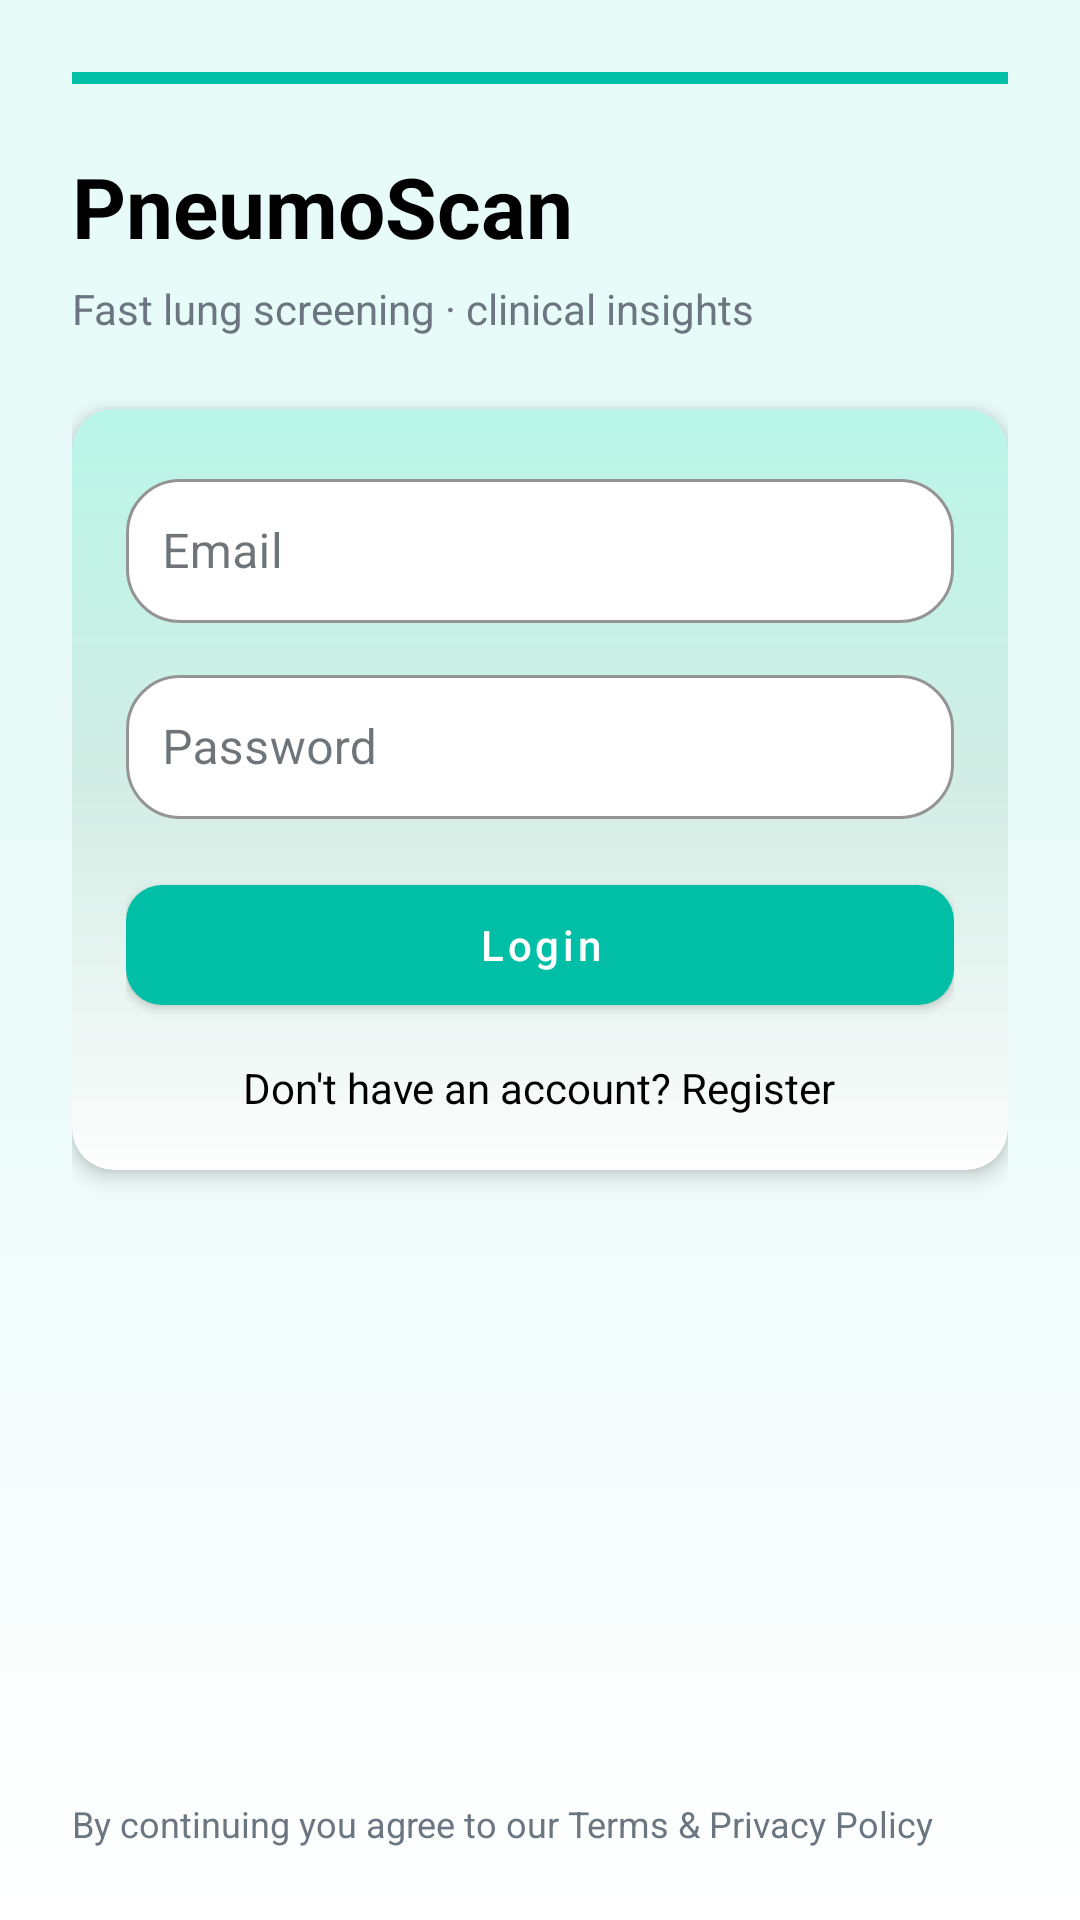

Write the Android layout XML for this screen, with the resource values it uses.
<!-- AndroidManifest.xml: application theme Theme.PneumoScan -->
<!-- res/layout/fragment_login.xml -->
<?xml version="1.0" encoding="utf-8"?>
<androidx.constraintlayout.widget.ConstraintLayout xmlns:android="http://schemas.android.com/apk/res/android"
    xmlns:app="http://schemas.android.com/apk/res-auto"
    android:id="@+id/login_root"
    android:layout_width="match_parent"
    android:layout_height="match_parent"
    android:background="@drawable/bg_gradient"
    android:padding="24dp">

    
    <View
        android:id="@+id/decorStripe"
        android:layout_width="0dp"
        android:layout_height="4dp"
        android:background="?attr/colorPrimary"
        app:layout_constraintEnd_toEndOf="parent"
        app:layout_constraintStart_toStartOf="parent"
        app:layout_constraintTop_toTopOf="parent" />

    
    <TextView
        android:id="@+id/tvHeader"
        android:layout_width="0dp"
        android:layout_height="wrap_content"
        android:layout_marginTop="22dp"
        android:text="@string/pneumoscan"
        android:textColor="@color/black"
        android:textSize="28sp"
        android:textStyle="bold"
        app:layout_constraintEnd_toEndOf="parent"
        app:layout_constraintStart_toStartOf="parent"
        app:layout_constraintTop_toBottomOf="@id/decorStripe" />

    <TextView
        android:id="@+id/tvSubtitle"
        android:layout_width="0dp"
        android:layout_height="wrap_content"
        android:layout_marginTop="6dp"
        android:text="@string/fast_lung_screening_clinical_insights"
        android:textColor="@color/pneumo_muted"
        android:textSize="14sp"
        app:layout_constraintEnd_toEndOf="parent"
        app:layout_constraintStart_toStartOf="parent"
        app:layout_constraintTop_toBottomOf="@id/tvHeader" />

    
    <com.google.android.material.card.MaterialCardView
        android:id="@+id/cardLogin"
        android:layout_width="0dp"
        android:layout_height="wrap_content"
        android:layout_marginTop="24dp"
        app:cardCornerRadius="14dp"
        app:strokeWidth="0dp"
        app:cardElevation="4dp"
        app:useCompatPadding="true"
        app:layout_constraintEnd_toEndOf="parent"
        app:layout_constraintStart_toStartOf="parent"
        app:layout_constraintTop_toBottomOf="@id/tvSubtitle">

        <LinearLayout
            android:layout_width="match_parent"
            android:layout_height="wrap_content"
            android:orientation="vertical"
            android:background="@drawable/bg_soft_gradient"
            android:padding="18dp">

            <com.google.android.material.textfield.TextInputLayout
                android:id="@+id/tilEmail"
                style="@style/Widget.MaterialComponents.TextInputLayout.OutlinedBox.Dense"
                android:layout_width="match_parent"
                android:layout_height="wrap_content"
                android:hint="@string/email"
                app:boxCornerRadiusBottomEnd="18dp"
                app:boxCornerRadiusBottomStart="18dp"
                app:boxCornerRadiusTopEnd="18dp"
                app:boxCornerRadiusTopStart="18dp"
                app:boxBackgroundColor="?attr/colorSurface"
                app:boxStrokeColor="?attr/colorPrimary">

                <com.google.android.material.textfield.TextInputEditText
                    android:id="@+id/etEmail"
                    android:layout_width="match_parent"
                    android:layout_height="48dp"
                    android:inputType="textEmailAddress"
                    android:textColor="@color/black"
                    android:paddingStart="12dp" />
            </com.google.android.material.textfield.TextInputLayout>

            <com.google.android.material.textfield.TextInputLayout
                android:id="@+id/tilPassword"
                style="@style/Widget.MaterialComponents.TextInputLayout.OutlinedBox.Dense"
                android:layout_width="match_parent"
                android:layout_height="wrap_content"
                android:layout_marginTop="12dp"
                android:hint="@string/password"
                app:boxCornerRadiusBottomEnd="18dp"
                app:boxCornerRadiusBottomStart="18dp"
                app:boxCornerRadiusTopEnd="18dp"
                app:boxCornerRadiusTopStart="18dp"
                app:boxBackgroundColor="?attr/colorSurface"
                app:boxStrokeColor="?attr/colorPrimary">

                <com.google.android.material.textfield.TextInputEditText
                    android:id="@+id/etPassword"
                    android:layout_width="match_parent"
                    android:layout_height="48dp"
                    android:inputType="textPassword"
                    android:textColor="@color/black"
                    android:paddingStart="12dp" />
            </com.google.android.material.textfield.TextInputLayout>

            <com.google.android.material.button.MaterialButton
                android:id="@+id/btnLogin"
                style="@style/Widget.MaterialComponents.Button"
                android:layout_width="match_parent"
                android:layout_height="52dp"
                android:layout_marginTop="16dp"
                android:text="@string/login"
                android:textAllCaps="false"
                app:backgroundTint="?attr/colorPrimary"
                app:cornerRadius="12dp" />

            <TextView
                android:id="@+id/tvRegister"
                android:layout_width="wrap_content"
                android:layout_height="wrap_content"
                android:layout_gravity="center_horizontal"
                android:layout_marginTop="12dp"
                android:text="@string/no_account_register"
                android:textColor="@color/black" />
        </LinearLayout>
    </com.google.android.material.card.MaterialCardView>

    
    <TextView
        android:id="@+id/tvFooter"
        android:layout_width="0dp"
        android:layout_height="wrap_content"
        android:text="@string/terms_short"
        android:textColor="@color/pneumo_muted"
        android:textSize="12sp"
        app:layout_constraintBottom_toBottomOf="parent"
        app:layout_constraintEnd_toEndOf="parent"
        app:layout_constraintStart_toStartOf="parent" />
</androidx.constraintlayout.widget.ConstraintLayout>
<!-- resources referenced by this layout -->
<resources>
  <color name="black">#FF000000</color>
  <color name="pneumo_muted">#6B7681</color>
  <!-- drawable bg_gradient (drawable) -->
  <?xml version="1.0" encoding="utf-8"?>
  <shape xmlns:android="http://schemas.android.com/apk/res/android" android:shape="rectangle">
      <gradient
          android:startColor="#E6FBF8"
          android:centerColor="#EAFBF9"
          android:endColor="#FFFFFF"
          android:angle="270"/>
  </shape>
  <!-- drawable bg_soft_gradient (drawable) -->
  <?xml version="1.0" encoding="utf-8"?>
  <shape xmlns:android="http://schemas.android.com/apk/res/android"
      android:shape="rectangle">
  
      <gradient
          android:startColor="#B9F6E7"
          android:centerColor="#D3EDE5"
          android:endColor="#FDFDFD"
          android:angle="270" />
  
      <corners android:radius="14dp" />
  
  </shape>
  <string name="email">Email</string>
  <string name="fast_lung_screening_clinical_insights">Fast lung screening · clinical insights</string>
  <string name="login">Login</string>
  <string name="no_account_register">Don\'t have an account? Register</string>
  <string name="password">Password</string>
  <string name="pneumoscan">PneumoScan</string>
  <string name="terms_short">By continuing you agree to our Terms &amp; Privacy Policy</string>
  <style name="Theme.PneumoScan" parent="Base.Theme.PneumoScan" />
  <style name="Base.Theme.PneumoScan" parent="Theme.Material3.DayNight.NoActionBar">
          
          <item name="colorPrimary">@color/pneumo_primary</item>
          <item name="colorPrimaryVariant">@color/pneumo_primary_variant</item>
          <item name="colorOnPrimary">@color/pneumo_onPrimary</item>
  
          
          <item name="colorSecondary">@color/pneumo_secondary</item>
          <item name="colorOnSecondary">@color/pneumo_onPrimary</item>
  
          
          <item name="android:colorBackground">@color/pneumo_background</item>
          <item name="colorSurface">@color/pneumo_surface</item>
          <item name="colorOnSurface">@color/pneumo_onSurface</item>
  
          
  
      </style>
  <color name="pneumo_primary">#00BFA6</color>
  <color name="pneumo_primary_variant">#0AA78F</color>
  <color name="pneumo_onPrimary">#FFFFFF</color>
  <color name="pneumo_secondary">#3A86FF</color>
  <color name="pneumo_background">#F7FCFB</color>
  <color name="pneumo_surface">#FFFFFF</color>
  <color name="pneumo_onSurface">#0F1720</color>
</resources>
